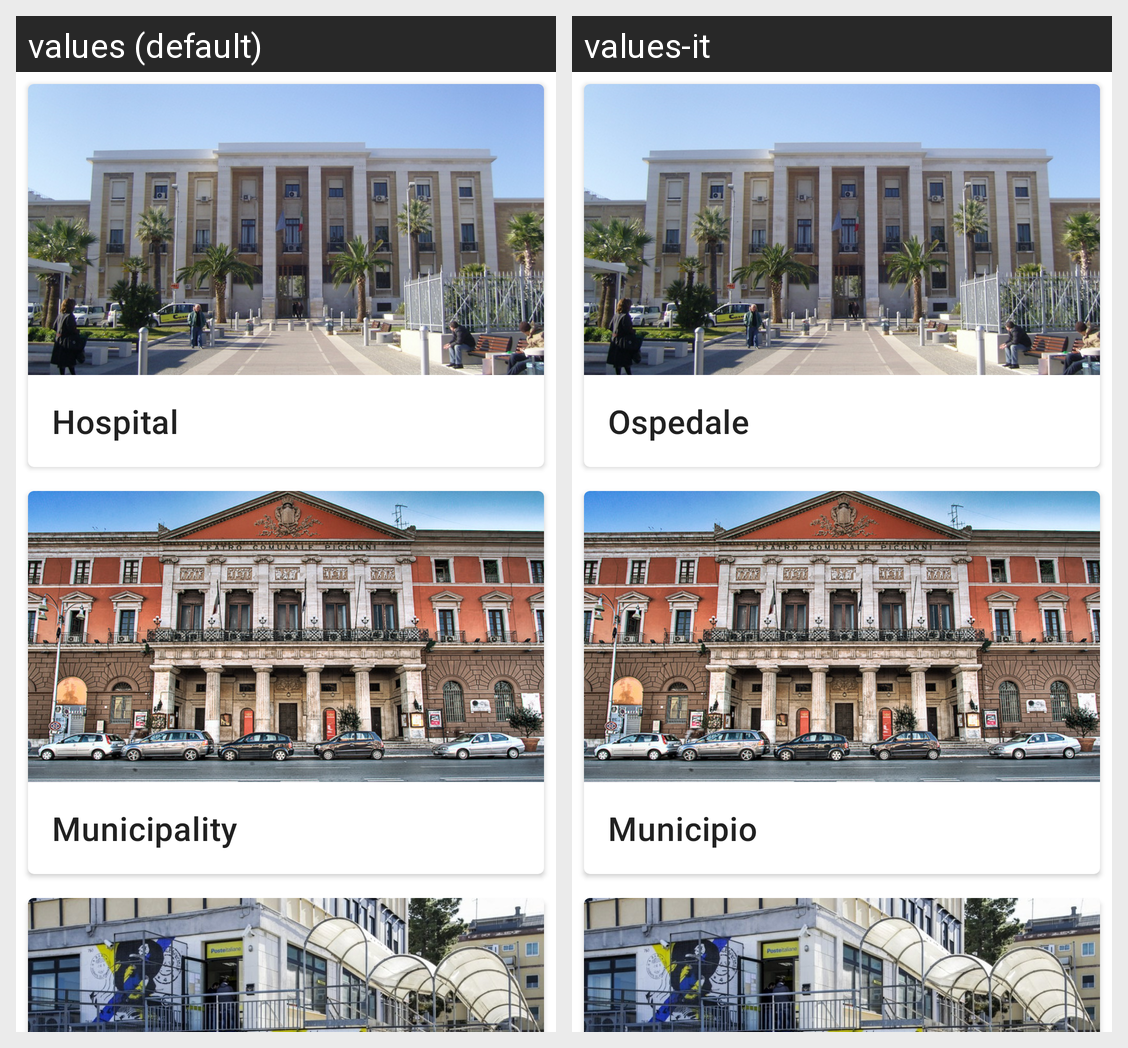

For this localized Android screen grid, give each drawn string resource with its value in every locale shown.
Android screen res/layout/activity_cityinfo.xml rendered under 2 locales, left to right: values (default), values-it. Device: Nexus 5 (rendered at 1080×1920; each locale shown at half size, 540×960, under a caption strip naming it); theme AppTheme.
Strings drawn on this screen, with the default value and each locale's value (text and hints the layout hard-codes, and strings that could not be matched under every locale, appear in the picture but are not listed):

ambulatory
  values: Hospital
  values-it: Ospedale

municipality
  values: Municipality
  values-it: Municipio
